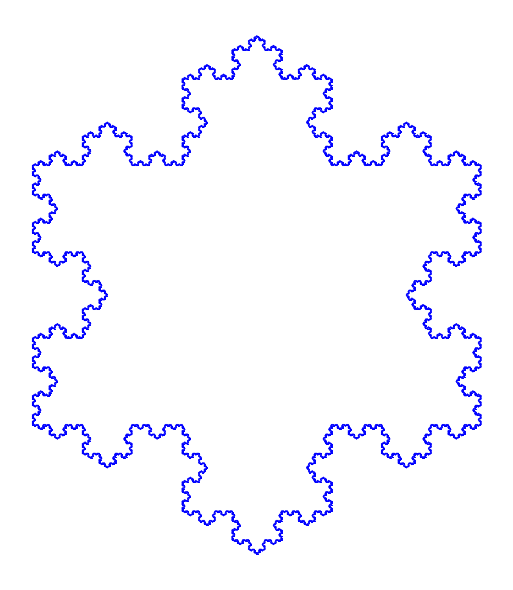

Generate this figure with matplotlib: (Note: this script raises an exception after producing the figure.)
"""
Generación del copo de nieve de Koch (curva de Koch cerrada).
"""

import matplotlib.pyplot as plt
from math import sin, cos, pi


def koch_curve(xi, yi, xf, yf, n):
    """
    Función recursiva que dibuja un segmento de la curva de Koch.
    """
    if n == 0:
        plt.plot([xi, xf], [yi, yf], color="blue", linewidth=0.7)
    else:
        x1 = xi + (xf - xi) / 3.0
        y1 = yi + (yf - yi) / 3.0

        x3 = xf - (xf - xi) / 3.0
        y3 = yf - (yf - yi) / 3.0

        x2 = (x1+x3) * cos(pi/3) - (y3-y1) * sin(pi/3)
        y2 = (y1+y3) * cos(pi/3) + (x3-x1) * sin(pi/3)

        koch_curve(xi, yi, x1, y1, n-1)
        koch_curve(x1, y1, x2, y2, n-1)
        koch_curve(x2, y2, x3, y3, n-1)
        koch_curve(x3, y3, xf, yf, n-1)


def plot_koch_snowflake(side_length, iterations, figsize, dpi):
    """
    Genera y devuelve la figura del copo de nieve de Koch.
    
    Retorna: matplotlib.figure.Figure
    """
    fig, ax = plt.subplots(figsize=figsize, dpi=dpi)
    
    x1, y1 = 0, 0
    x2 = side_length * cos(2 * pi / 3)
    y2 = side_length * sin(2 * pi / 3)
    x3 = side_length * cos(pi / 3)
    y3 = side_length * sin(pi / 3)

    koch_curve(x1, y1, x2, y2, iterations)
    koch_curve(x2, y2, x3, y3, iterations)
    koch_curve(x3, y3, x1, y1, iterations)

    ax.set_aspect("equal")
    ax.axis("off")
    fig.tight_layout()
    return fig


# ── Ejecución directa ────────────────────────────────
if __name__ == "__main__":
    fig = plot_koch_snowflake(200,6,(6,6),400)
    
    import os
    from pathlib import Path
    ruta_completa = Path("resultados/figuras") / f"koch.pdf"

    fig.savefig(ruta_completa, format="pdf", dpi=400, bbox_inches="tight")
    print(f"Figura guardada en: {ruta_completa.resolve()}")
    plt.show()
